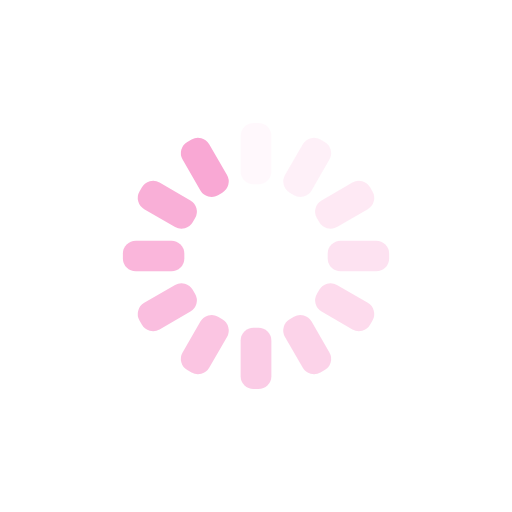
t = 0.00 s
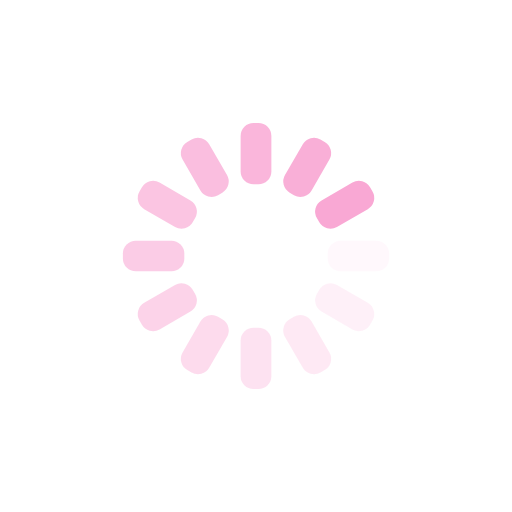
t = 0.25 s
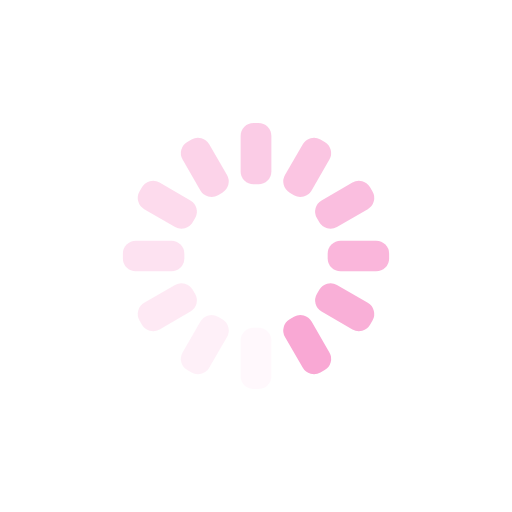
t = 0.50 s
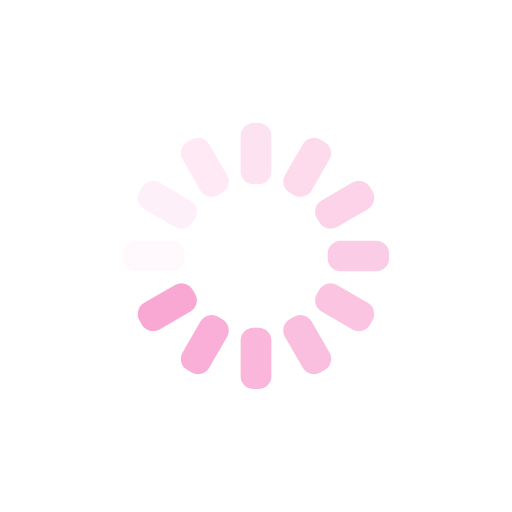
t = 0.75 s

The animated SVG that drew these frames (rendered in a browser with its animation timeline set to each time). Animation: 12 SMIL elements (animate=12); one cycle of 1.00 s, repeats indefinitely.

<svg xmlns="http://www.w3.org/2000/svg" xmlns:xlink="http://www.w3.org/1999/xlink" style="margin:auto;background:transparent;display:block;" width="200px" height="200px" viewBox="0 0 100 100" preserveAspectRatio="xMidYMid">
<g transform="rotate(0 50 50)">
  <rect x="47" y="24" rx="2.52" ry="2.52" width="6" height="12" fill="#F9A8D4">
    <animate attributeName="opacity" values="1;0" keyTimes="0;1" dur="1s" begin="-0.9166666666666666s" repeatCount="indefinite"></animate>
  </rect>
</g><g transform="rotate(30 50 50)">
  <rect x="47" y="24" rx="2.52" ry="2.52" width="6" height="12" fill="#F9A8D4">
    <animate attributeName="opacity" values="1;0" keyTimes="0;1" dur="1s" begin="-0.8333333333333334s" repeatCount="indefinite"></animate>
  </rect>
</g><g transform="rotate(60 50 50)">
  <rect x="47" y="24" rx="2.52" ry="2.52" width="6" height="12" fill="#F9A8D4">
    <animate attributeName="opacity" values="1;0" keyTimes="0;1" dur="1s" begin="-0.75s" repeatCount="indefinite"></animate>
  </rect>
</g><g transform="rotate(90 50 50)">
  <rect x="47" y="24" rx="2.52" ry="2.52" width="6" height="12" fill="#F9A8D4">
    <animate attributeName="opacity" values="1;0" keyTimes="0;1" dur="1s" begin="-0.6666666666666666s" repeatCount="indefinite"></animate>
  </rect>
</g><g transform="rotate(120 50 50)">
  <rect x="47" y="24" rx="2.52" ry="2.52" width="6" height="12" fill="#F9A8D4">
    <animate attributeName="opacity" values="1;0" keyTimes="0;1" dur="1s" begin="-0.5833333333333334s" repeatCount="indefinite"></animate>
  </rect>
</g><g transform="rotate(150 50 50)">
  <rect x="47" y="24" rx="2.52" ry="2.52" width="6" height="12" fill="#F9A8D4">
    <animate attributeName="opacity" values="1;0" keyTimes="0;1" dur="1s" begin="-0.5s" repeatCount="indefinite"></animate>
  </rect>
</g><g transform="rotate(180 50 50)">
  <rect x="47" y="24" rx="2.52" ry="2.52" width="6" height="12" fill="#F9A8D4">
    <animate attributeName="opacity" values="1;0" keyTimes="0;1" dur="1s" begin="-0.4166666666666667s" repeatCount="indefinite"></animate>
  </rect>
</g><g transform="rotate(210 50 50)">
  <rect x="47" y="24" rx="2.52" ry="2.52" width="6" height="12" fill="#F9A8D4">
    <animate attributeName="opacity" values="1;0" keyTimes="0;1" dur="1s" begin="-0.3333333333333333s" repeatCount="indefinite"></animate>
  </rect>
</g><g transform="rotate(240 50 50)">
  <rect x="47" y="24" rx="2.52" ry="2.52" width="6" height="12" fill="#F9A8D4">
    <animate attributeName="opacity" values="1;0" keyTimes="0;1" dur="1s" begin="-0.25s" repeatCount="indefinite"></animate>
  </rect>
</g><g transform="rotate(270 50 50)">
  <rect x="47" y="24" rx="2.52" ry="2.52" width="6" height="12" fill="#F9A8D4">
    <animate attributeName="opacity" values="1;0" keyTimes="0;1" dur="1s" begin="-0.16666666666666666s" repeatCount="indefinite"></animate>
  </rect>
</g><g transform="rotate(300 50 50)">
  <rect x="47" y="24" rx="2.52" ry="2.52" width="6" height="12" fill="#F9A8D4">
    <animate attributeName="opacity" values="1;0" keyTimes="0;1" dur="1s" begin="-0.08333333333333333s" repeatCount="indefinite"></animate>
  </rect>
</g><g transform="rotate(330 50 50)">
  <rect x="47" y="24" rx="2.52" ry="2.52" width="6" height="12" fill="#F9A8D4">
    <animate attributeName="opacity" values="1;0" keyTimes="0;1" dur="1s" begin="0s" repeatCount="indefinite"></animate>
  </rect>
</g>
</svg>
